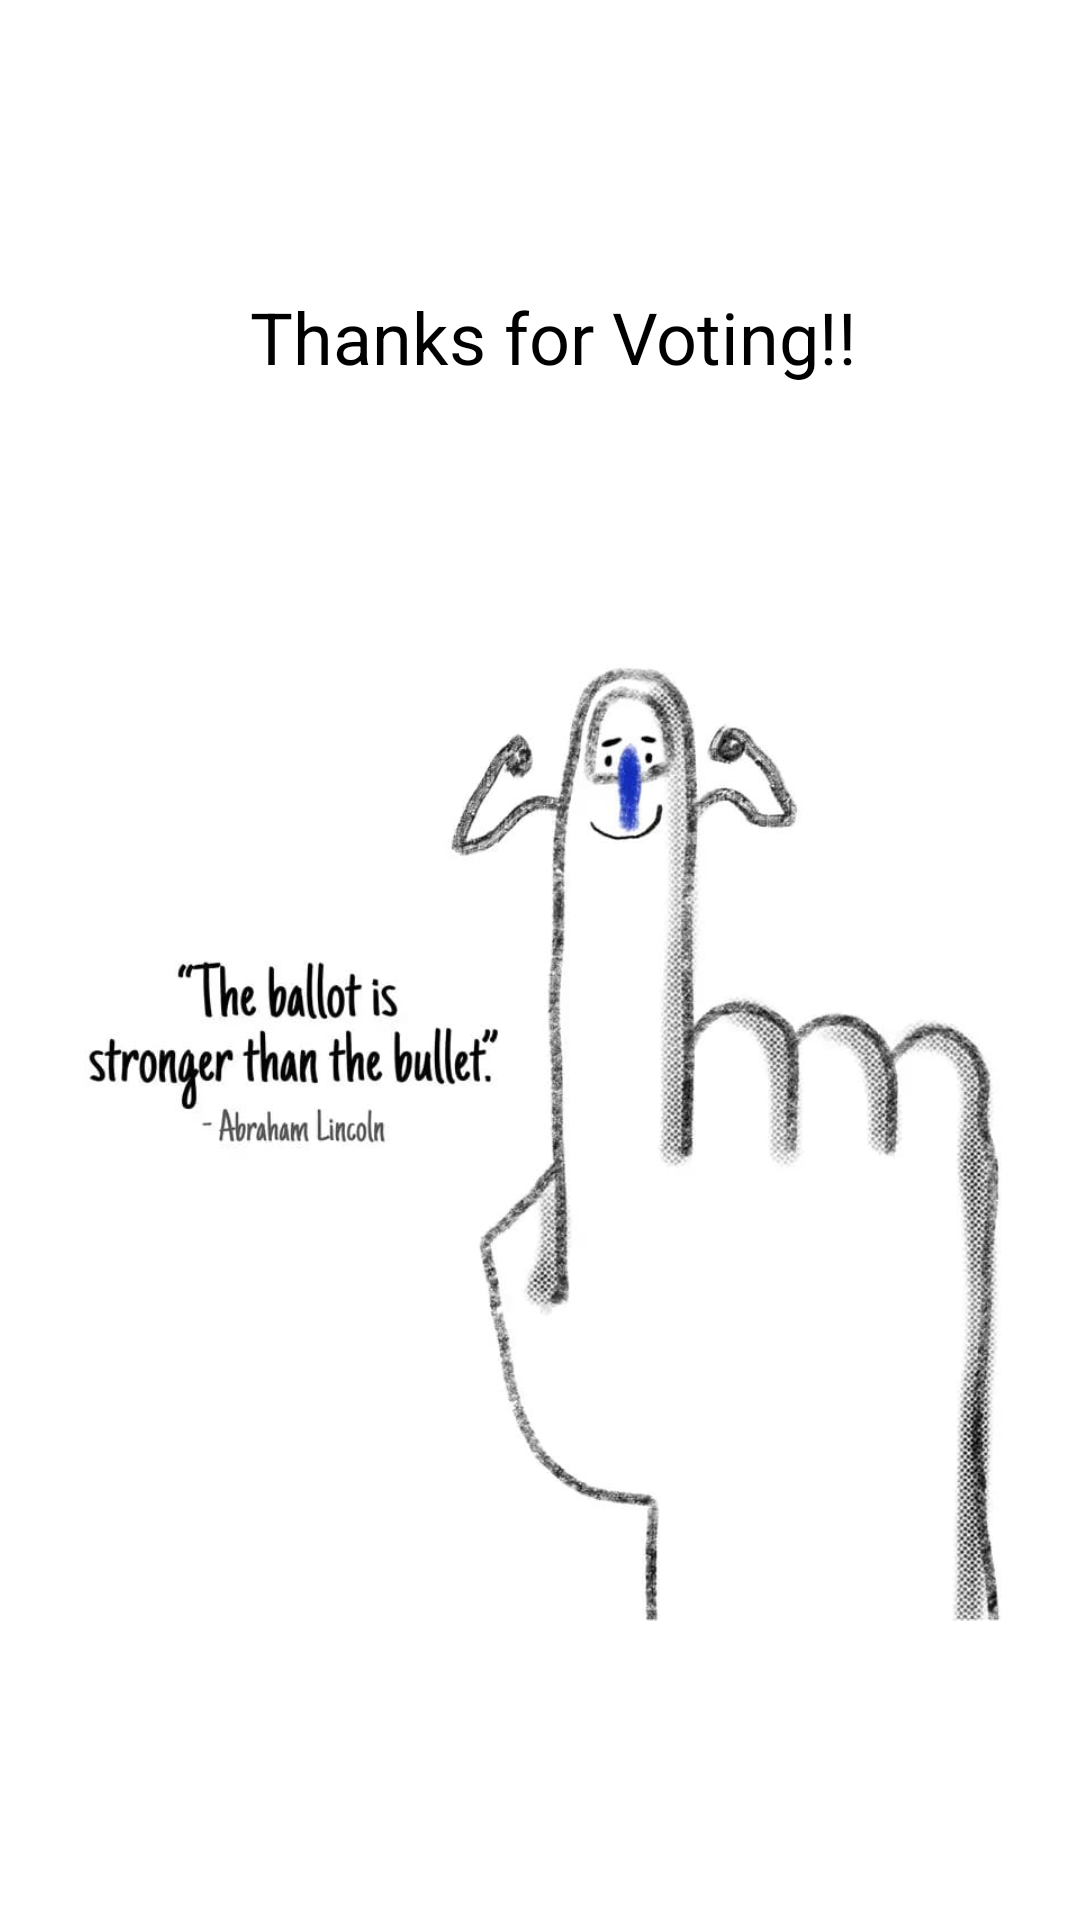

Here is an Android app screen rendered from its layout file. Give the layout XML and the strings, colors and styles it references.
<!-- AndroidManifest.xml: application theme Theme.Bootcamp1 -->
<!-- res/layout/activity_closing.xml -->
<?xml version="1.0" encoding="utf-8"?>
<LinearLayout xmlns:android="http://schemas.android.com/apk/res/android"
    android:layout_width="match_parent"
    android:layout_height="match_parent"
    android:orientation="vertical"
    android:gravity="center"
    android:background="@color/white"
    android:padding="16dp">

    
    <TextView
        android:id="@+id/thank_you_text"
        android:layout_width="match_parent"
        android:layout_height="wrap_content"
        android:layout_marginTop="80dp"
        android:layout_marginLeft="45dp"
        android:text="Thanks for Voting!!"
        android:textColor="#000"
        android:textSize="24sp" />

    <ImageView
        android:id="@+id/vote_image"
        android:layout_width="match_parent"
        android:layout_height="wrap_content"
        android:src="@drawable/vote_image" />

    

    
    
</LinearLayout>
<!-- resources referenced by this layout -->
<resources>
  <!-- drawable vote_image: jpg bitmap (drawable, 42006 bytes) -->
  <style name="Theme.Bootcamp1" parent="Base.Theme.Bootcamp1" />
  <style name="Base.Theme.Bootcamp1" parent="Theme.Material3.DayNight.NoActionBar">
          
          
      </style>
  <!-- not gathered from this repository: default colours our renderer supplied (Android Studio template values) -->
  <color name="white">#FFFFFFFF</color>
</resources>
